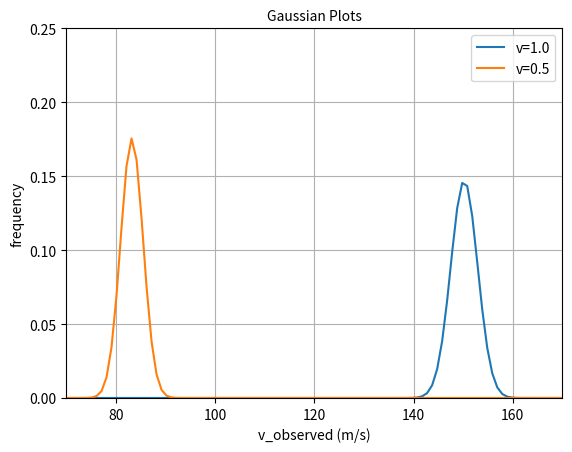

Here is the Python script that generated this plot:
# -*- coding: utf-8 -*-
"""Project3 Part2 Instructions.ipynb

Automatically generated by Colaboratory.

Original file is located at
    https://colab.research.google.com/<link-removed>

# Project 3: Differential Drive (Part 2)

Due Date: Monday, February 17, 2020 @ 11:59 P.M.

[redacted]

[redacted]

In this project, you will perform wheel calibration to make the Duckiebot move in a desired trajectory. Then, you will perform experiments using the motion model.

# Wheel Calibration
The motors used on the Duckiebots are called “Voltage-controlled motors”.  
This means that the velocity of each motor is directly proportional to the voltage it is subject to. (See Appendix for more information on PWM) Even though we use the same model of motor for left and right wheel, they are not exactly the same. In particular, every motor responds to a given voltage signal in a slightly different way.  
Similarly, the wheels that we are using look “identical”, but they might be slightly different.
If you drive the Duckiebot around in a straight line or a circle, you might notice that it doesn’t really go in a straight line when you command it to. This is due to those small differences between the motors and the wheels explained above.
Different motors can cause the left wheel and right wheel to travel at different speed even though the motors received the same command signal. Similarly, different wheels travel different distances even though the motors made the same rotation.
We can counter this behavior by calibrating the wheels. A calibrated Duckiebot sends two different signals to left and right motor such that the robot moves in a straight line when you command it to.

In this part, you will perform wheel calibration based on observation. This is to make the robot run in a (relatively) straight line so that you can use it for the experiments in the next part.

## 1. Setup
First, you will have to download a new ros node from github.  
After you ssh into the Duckiebot (do not enter the docker image), run command
```
cd project3
git fetch
git checkout origin/master -- project3/src/project/packages/project3/src/move_in_line.py
```
This will clone the file that contains the source code for part 2. 

## 2. Calibration
Now you will perform calibration to make the wheels spin at the same rate.
The formula we use to calibrate is  

$v_{right} = (g+r)\cdot(v+\frac{1}{2}\omega l)$   
$v_{left} = (g-r)\cdot(v-\frac{1}{2}\omega l)$  

$v$ is the desired linear velocity. $\omega$ is the angular velocity and $l$ is the baseline. (length between the wheels) However, note that since we are only going to deal with straight line movement, $\omega$ is zero.  
You can perform calibration by adjusting the gain($g$) and trim($r$).  
Increasing and decreasing the trim (default value 0) will make one wheel move faster than the other wheel. Think about the behavior of the robot depending on different trim values.  
Changing the gain (default value 1) will make the robot move proportionally to $g$. In this test you will only change the trim.  

In the chrome shell, run 
```
docker run -it --name project3 \
-v /home/<user>/project3/project3/src/project/packages:/code/catkin_ws/src/project/packages \
--rm --net=host alexma3312/cs3630-project:v5 /bin/bash
```
to run the docker container.  
Then, run 
```
rosrun project3 move_in_line.py -hostname {HOSTNAME} -duration {RUNTIME} -vel {DESIRED VELOCITY} -trim {TRIM}
```
The ```{HOSTNAME}``` is like duckieXXX, XXX is the group number. 
In ```{DESIRED_VELOCITY} {TRIM}``` put your desired linear velocity and trim value.  
The robot will stop moving after the set `{RUNTIME}`.

__Calibrating the Duckiebot__  
Set the Duckiebot on a surface and run move_in_line.py (command above)  
Start with a velocity of your choice and trim value 0.  
Observe the movement of the robot. Does it move in a straight line?  
If it veers to the left or right, adjust the trim value accordingly. (ex. 0.1, -0.1...)  
Experiment until the robot moves in a relatively straight line. Ideally, the robot should drift less than 10 centimeters in a 2 meter run. Marking the straight-line trajectory with a tape (or just the start/finish line) might help you observe this more precisely. Here is a [video](https://youtu.be/syeoqHWyAI0) for your reference. 

>__*__ Conduct all the experiments (including the next part) in the same surface. The Duckiebot behaves differently in different surfaces. If you run it on a different surface, you will get different results. We recommend a smooth frictionless surface rather than carpets.

__Video of Calibrated Duckiebot__  
Take a video of your robot moving in a straight line. The video should be less then __10 seconds__ and the robot should move at least __1 meter__.  
Save the video as LASTNAME1_LASTNAME2_calibration.mp4
(other file formats are okay)

# Probabilistic Modeling
The trim value you set in the calibration step ensures that the robot moves in a straight line. You will use this trim value for all the upcoming steps below.  
The motion model for the Duckiebot is given as  
$P(v_{observed}|v_l=1.0, v_r=1.0)$ for the desired velocity 1.0.  
In this part, you will calculate the (observed) velocity by measuring the distance the robot moved in a fixed time. Given the desired velocity $v=1.0$, you will measure the actual velocity of the robot. You will sample the velocity at least ten times and fit a Gaussian curve to the samples. You will do the same for $v=0.5$. 

You will need:
- A smooth surface (same surface you used for calibration) of at least 2 meters
- Measuring tool (ruler, measuring tape etc.)

## 1. Sampling
__Step 1__ Mark a starting point with a tape etc...  
__Step 2__ Place the center of the robot above the tape.  
__Step 3__ Run the robot for a fixed duration `{RUNTIME}`. Set the `{DESIRED VELOCITY}` to 1.0.  
TIP: we have observed that for velocity 1.0 and runtime 2.1 seconds, the robot moves a distance of about 1.5m.  
__Step 4__ After the robot stops, measure the distance traveled using a measuring tool and note it down.  
__Step 5__ Calculate the observed velocity in meters per second.  
Repeat step 2 to 5 at least __ten times__.  
Then, repeat step 2 to 5 at least ten times with __velocity 0.5__.

## 2. Plotting 
In this step, you will fit two Gaussian curves for each velocities 1.0 and 0.5.  
The final plot should look something like this:  
![gaussian](https://i.imgur.com/eOFyxvl.png)  
The gaussian curves may appear differently in your experiment!  
Include a title for a graph. Label the x and y axis.  
Please also include a legend to denote the different velocities.

Some useful libraries are provided below. You are free to use any other libraries runnable on colab.   
How does the two curves look like? Why are the curves different/similar? You will answer these questions in the reflection.
"""

# Commented out IPython magic to ensure Python compatibility.
# %matplotlib inline
import matplotlib.pyplot as plt
import numpy as np
import scipy.stats

#######TODO: Plotting Code Here#######

x_min = 70
x_max = 170

mean = 150.2 
std = 2.7129

mean2 = 83.2
std2 = 2.2716

x = np.linspace(x_min, x_max, 100)

y = scipy.stats.norm.pdf(x,mean,std)

y1 = scipy.stats.norm.pdf(x,mean2,std2)

plt.plot(x,y, label='v=1.0')
plt.plot(x,y1, label='v=0.5')
plt.legend()

plt.grid()

plt.xlim(x_min,x_max)
plt.ylim(0,0.25)

plt.title('Gaussian Plots',fontsize=10)

plt.xlabel('v_observed (m/s)')
plt.ylabel('frequency')

plt.savefig("normal_distribution.png")
plt.show()

"""## 3. Reflection [50 points]

Answer the questions in the proj3_part2_report_template.pptx . 
You can find the pptx file in the files tab on Canvas.  
Save the file as a PDF and rename it to LASTNAME1_LASTNAME2_reflection2.pdf

## Rubric

- 20 pts: Wheel Calibration
- 30 pts: Probabilistic Modeling
- 50 pts: Reflection Writeup

## Submission Details
### Deliverables

A zip file named {LASTNAME1_LASTNAME2_GROUPNUMBER}.zip with the following files:
- project3-2.py - convert your colab ipynb file to py format. (File -> Download as `.py`)
- LASTNAME1_LASTNAME2_calibration.mp4 - Video of the calibrated Duckiebot running in a straight line.
- LASTNAME1_LASTNAME2_reflection2.pdf: The reflection slides converted to PDF form.  
__Include the files from part 1. Please take caution with the naming.__ 
- project3-1.py
- LASTNAME1_LASTNAME2_circle.mp4 
- LASTNAME1_LASTNAME2_reflection1.pdf
Submit the zip file to Canvas.  
__Only one person per group should upload the submission.__

# Appendix: Pulse Width Modulation (PWM) 
The speed of the motor varies with the voltage levels. A maximum of 5V results in highest speed the motor can rotate. However, digital circuits(e.g Raspberry Pi) cannot create voltage levels. So, the Duckiebot's motor speed is controlled with PWM(Pulse Width Modulation).  
![pwm](https://i.imgur.com/Iw68IQK.gif)  
A Pulse Width Modulation (PWM) Signal is a method for generating an analog signal using a digital source. A PWM signal consists of two main components that define its behavior: a duty cycle and a frequency. The duty cycle describes the amount of time the signal is in a high (on) state as a percentage of the total time of it takes to complete one cycle. The frequency determines and therefore how fast it switches between high and low states. By cycling a digital signal off and on at a fast enough rate, and with a certain duty cycle, the output will appear to behave like a constant voltage analog signal when providing power to devices.  

To create a 3V signal given a digital source that can be either high (on) at 5V, or low (off) at 0V, you can use PWM with a duty cycle of 60% which outputs 5V 60% of the time. If the digital signal is cycled fast enough, then the voltage seen at the output appears to be the average voltage. If the digital low is 0V (which is usually the case) then the average voltage can be calculated by taking the digital high voltage multiplied by the duty cycle, or 5V x 0.6 = 3V. Selecting a duty cycle of 80% would yield 4V, 20% would yield 1V, and so on.
"""
